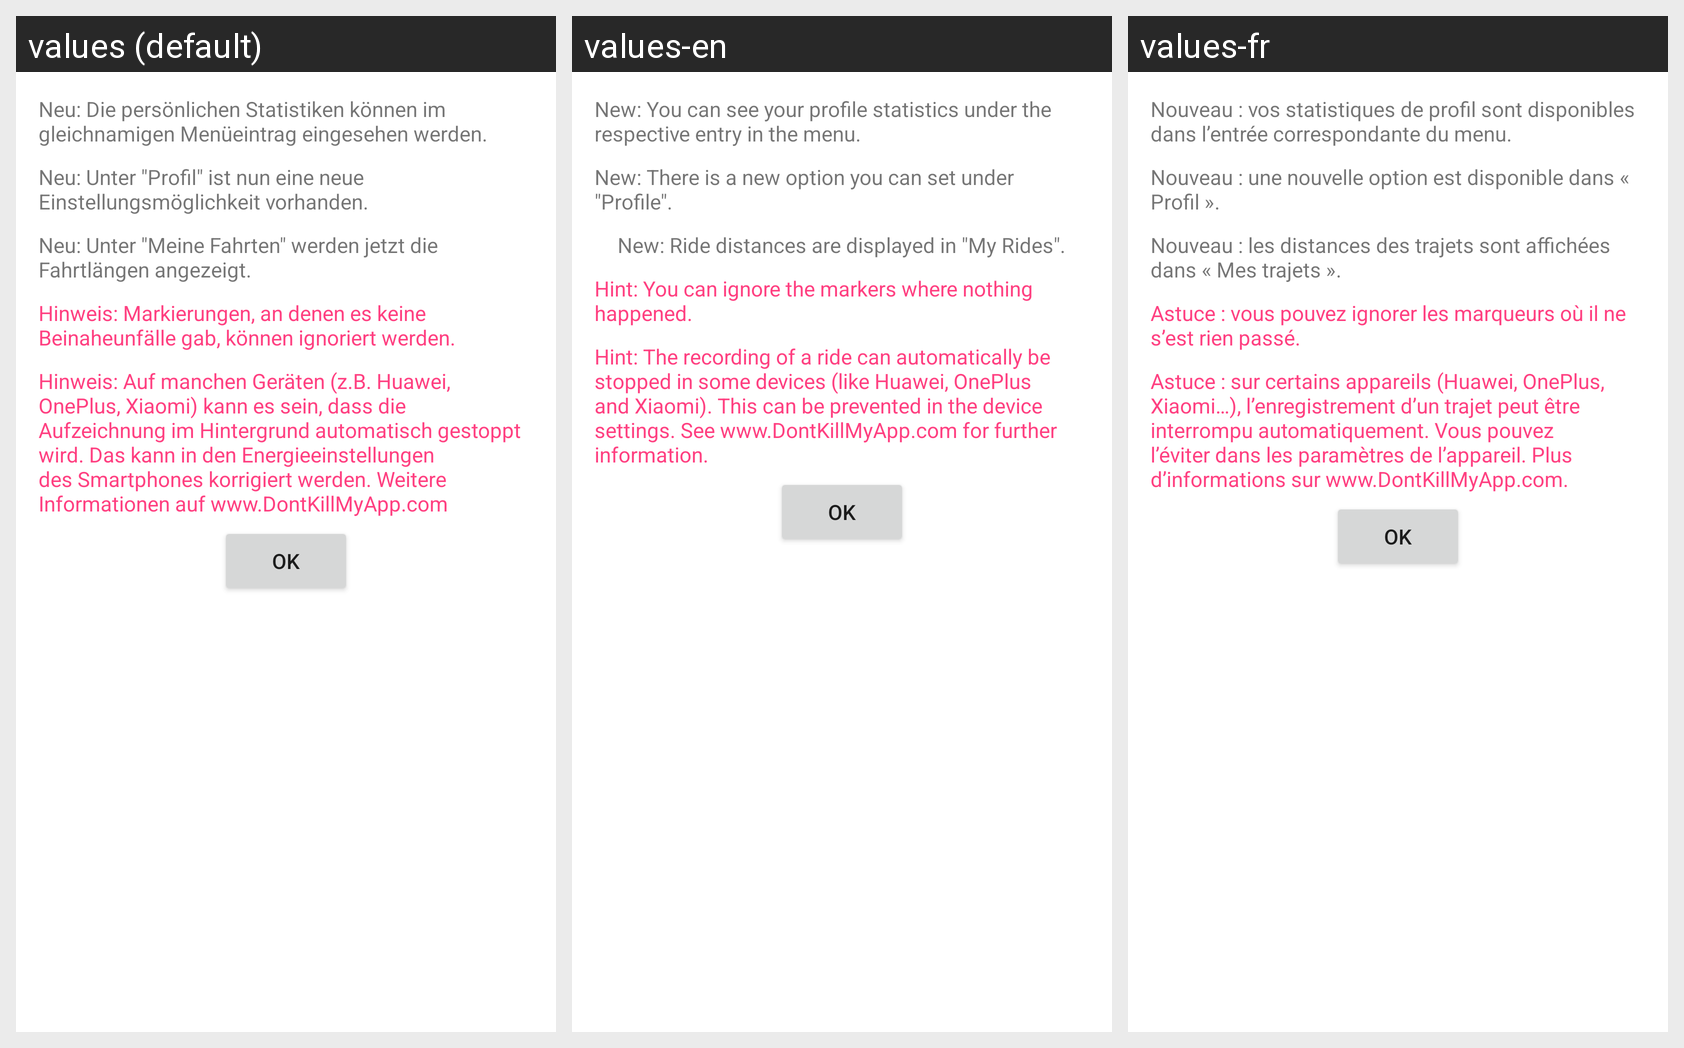

This grid shows one Android layout under several languages. Give, for every string resource on the screen, its name, the default text and each shown locale's text.
Android screen res/layout/what_is_new_24.xml rendered under 3 locales, left to right: values (default), values-en, values-fr. Device: Nexus 5 (rendered at 1080×1920; each locale shown at half size, 540×960, under a caption strip naming it); theme AppTheme.
Strings drawn on this screen, with the default value and each locale's value (text and hints the layout hard-codes, and strings that could not be matched under every locale, appear in the picture but are not listed):

statistics_news
  values: Neu: Die persönlichen Statistiken können im gleichnamigen Menüeintrag eingesehen werden.
  values-en: New: You can see your profile statistics under the respective entry in the menu.
  values-fr: Nouveau : vos statistiques de profil sont disponibles dans l’entrée correspondante du menu.

profile_news
  values: Neu: Unter "Profil" ist nun eine neue Einstellungsmöglichkeit vorhanden.
  values-en: New: There is a new option you can set under "Profile".
  values-fr: Nouveau : une nouvelle option est disponible dans « Profil ».

distance_news
  values: Neu: Unter "Meine Fahrten" werden jetzt die Fahrtlängen angezeigt.
  values-en: New: Ride distances are displayed in "My Rides".
  values-fr: Nouveau : les distances des trajets sont affichées dans « Mes trajets ».

annotate_hint_news
  values: Hinweis: Markierungen, an denen es keine Beinaheunfälle gab, können ignoriert werden.
  values-en: Hint: You can ignore the markers where nothing happened.
  values-fr: Astuce : vous pouvez ignorer les marqueurs où il ne s’est rien passé.

dontkillmyapp_hint_news
  values: Hinweis: Auf manchen Geräten (z.B. Huawei, OnePlus, Xiaomi) kann es sein, dass die Aufzeichnung im Hintergrund automatisch gestoppt wird. Das kann in den Energieeinstellungen des Smartphones korrigiert werden. Weitere Informationen auf www.DontKillMyApp.com
  values-en: Hint: The recording of a ride can automatically be stopped in some devices (like Huawei, OnePlus and Xiaomi). This can be prevented in the device settings. See www.DontKillMyApp.com for further information.
  values-fr: Astuce : sur certains appareils (Huawei, OnePlus, Xiaomi…), l’enregistrement d’un trajet peut être interrompu automatiquement. Vous pouvez l’éviter dans les paramètres de l’appareil. Plus d’informations sur www.DontKillMyApp.com.
